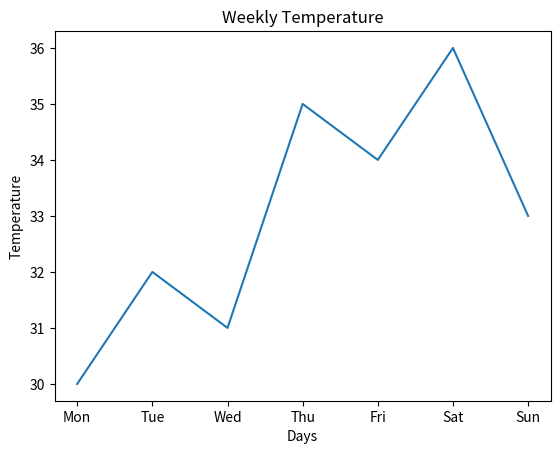

This chart was generated by the following Python code:
import numpy as np
import matplotlib.pyplot as plt
days = ["Mon", "Tue", "Wed", "Thu", "Fri", "Sat", "Sun"]
temperature = [30, 32, 31, 35, 34, 36, 33]
plt.plot(days , temperature )
plt.title("Weekly Temperature")
plt.xlabel("Days")
plt.ylabel("Temperature")
plt.show()
